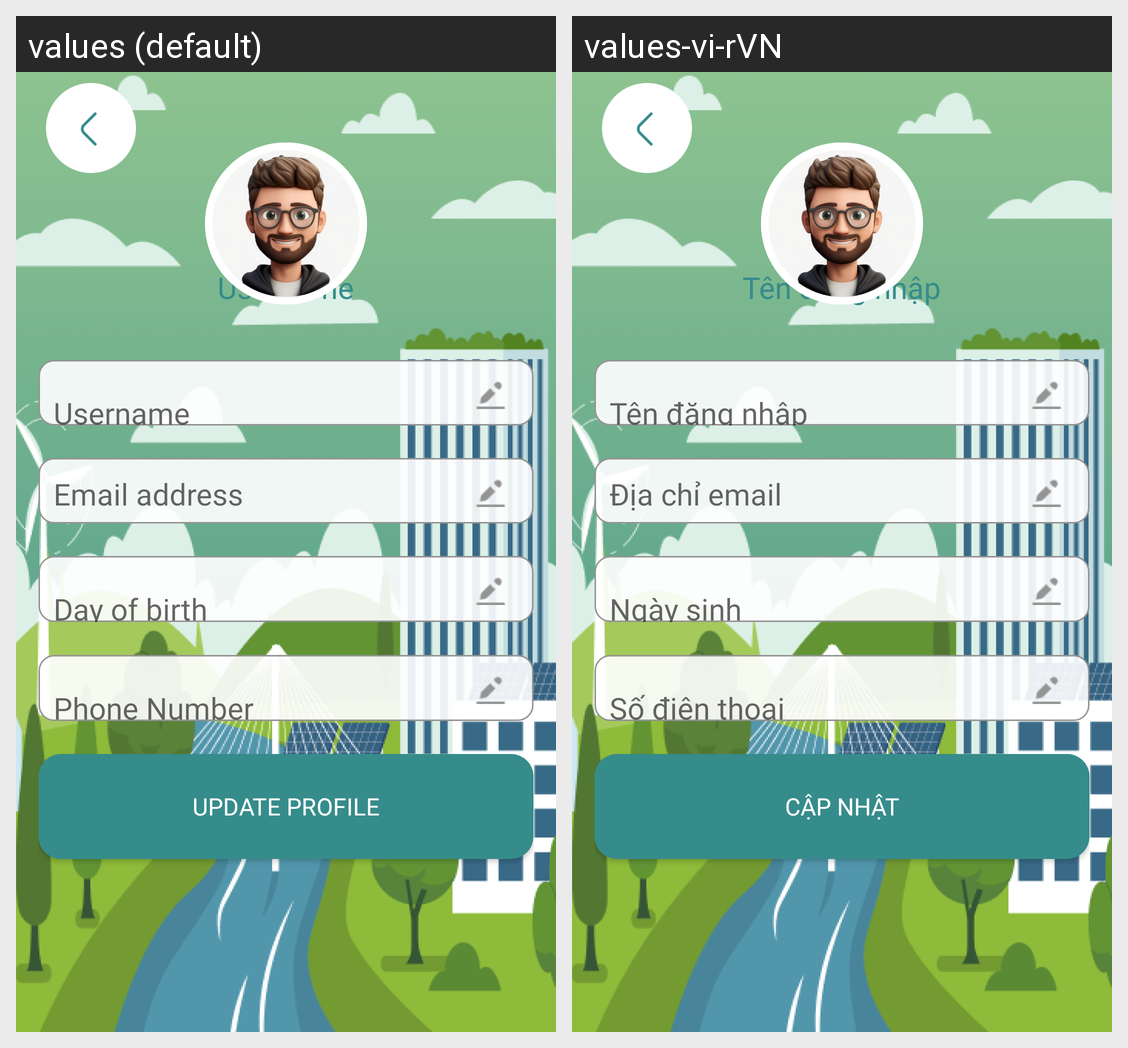

This grid shows one Android layout under two languages. Give, for every string resource on the screen, its name, the default text and each shown locale's text.
Android screen res/layout/activity_profile.xml rendered under 2 locales, left to right: values (default), values-vi-rVN. Device: Nexus 5 (rendered at 1080×1920; each locale shown at half size, 540×960, under a caption strip naming it); theme Theme.Project_App.
Strings drawn on this screen, with the default value and each locale's value (text and hints the layout hard-codes, and strings that could not be matched under every locale, appear in the picture but are not listed):

hint_username
  values: Username
  values-vi-rVN: Tên đăng nhập

hint_email
  values: Email address
  values-vi-rVN: Địa chỉ email

DoB
  values: Day of birth
  values-vi-rVN: Ngày sinh

phone_number
  values: Phone Number
  values-vi-rVN: Số điện thoại

btn_update_profile
  values: Update Profile
  values-vi-rVN: Cập nhật
